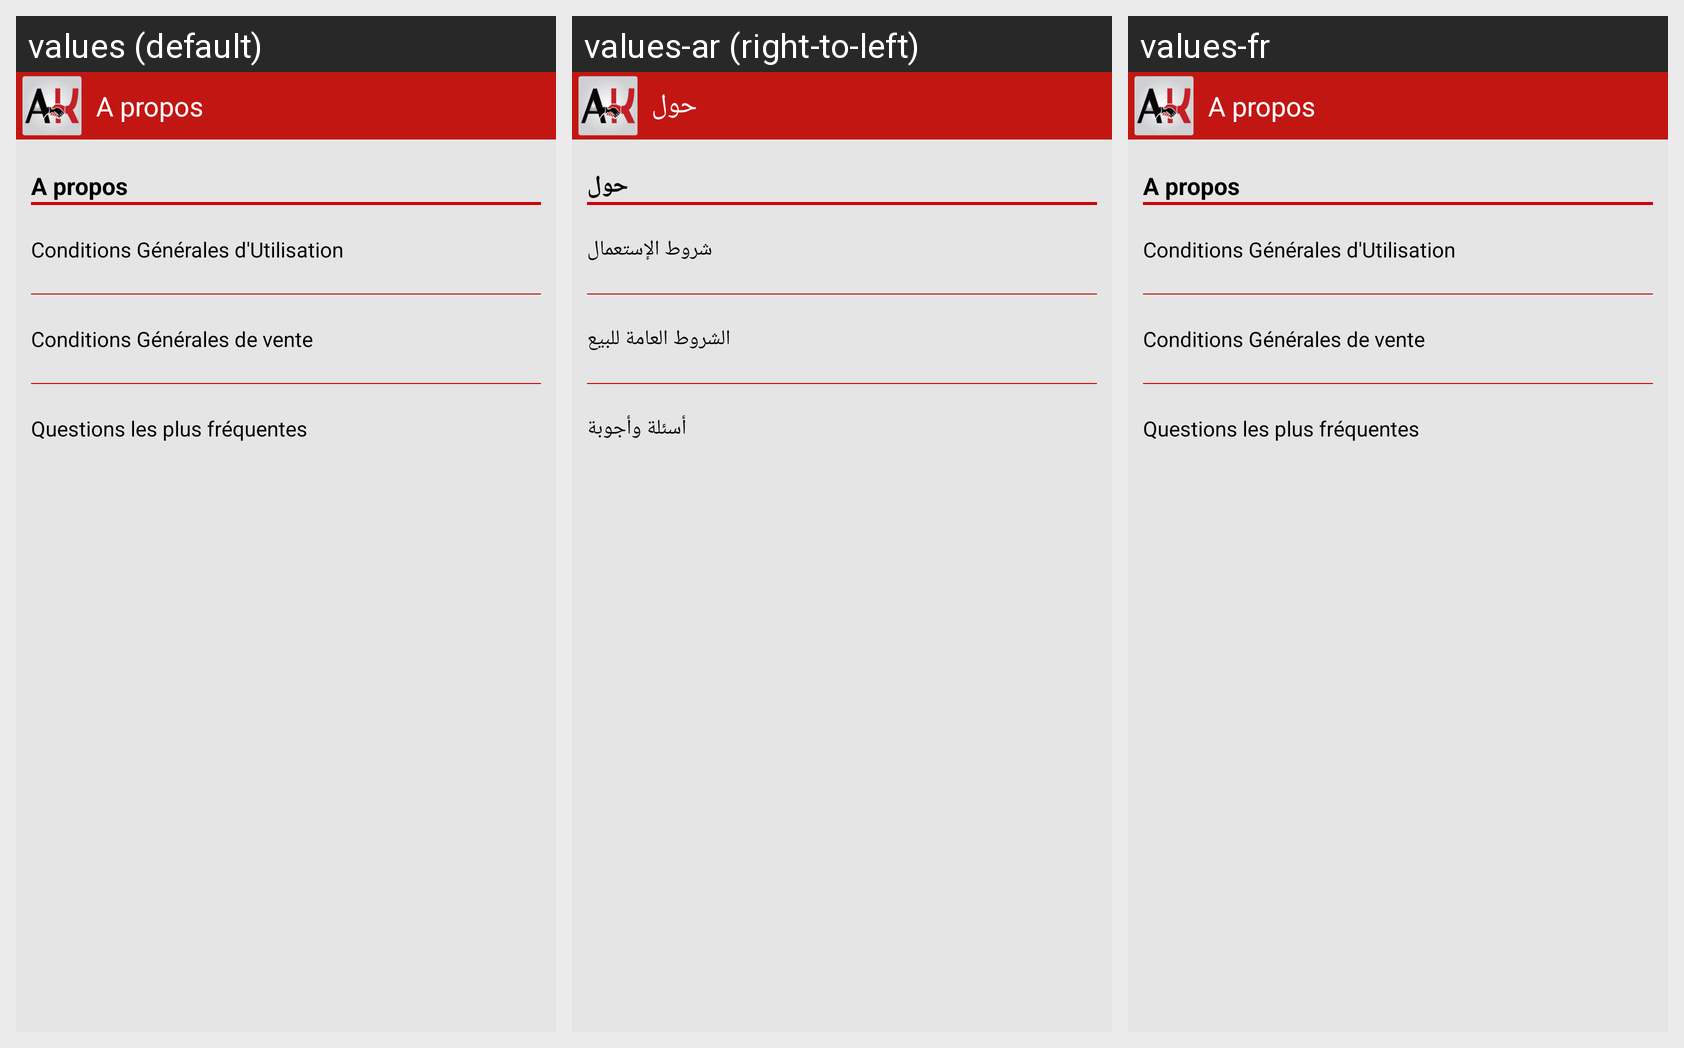

The Android screen above is rendered under several locales of the same app. Produce the string resources it draws, with the default and per-locale values.
Android screen res/layout/setting_fragment.xml rendered under 3 locales, left to right: values (default), values-ar (right-to-left), values-fr. Device: Nexus 5 (rendered at 1080×1920; each locale shown at half size, 540×960, under a caption strip naming it); theme LiveoActionBarTheme.
Strings drawn on this screen, with the default value and each locale's value (text and hints the layout hard-codes, and strings that could not be matched under every locale, appear in the picture but are not listed):

txtSetting_textViewTitleHeader
  values: A propos
  values-ar: حول
  values-fr: A propos  [not translated; the default value is used]

txtSettings_textViewAproposTitle
  values: A propos
  values-ar: حول
  values-fr: A propos  [not translated; the default value is used]

txtSettings_textViewCGU
  values: Conditions Générales d'Utilisation
  values-ar: شروط الإستعمال
  values-fr: Conditions Générales d'Utilisation  [not translated; the default value is used]

txtSettings_textViewCGV
  values: Conditions Générales de vente
  values-ar: الشروط العامة للبيع
  values-fr: Conditions Générales de vente  [not translated; the default value is used]

txtSettings_textViewFAQ
  values: Questions les plus fréquentes
  values-ar: أسئلة وأجوبة
  values-fr: Questions les plus fréquentes  [not translated; the default value is used]
